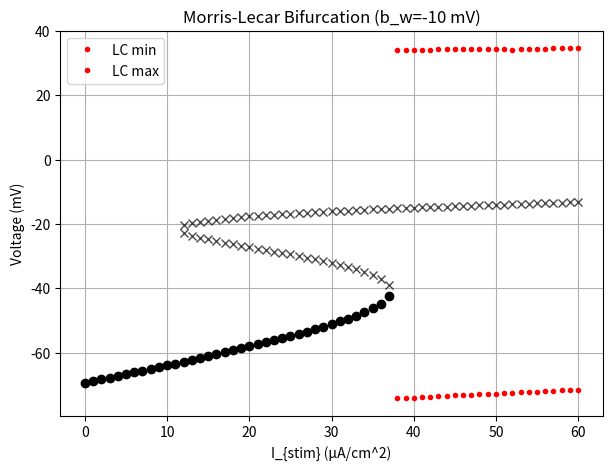

Python code for this plot:
import numpy as np
import matplotlib.pyplot as plt
from scipy.integrate import odeint
from scipy.optimize import fsolve

##############################################################################
# Morris–Lecar RHS and helpers
##############################################################################

def morris_lecar_rhs(y, t, I_stim,
                     C, g_fast, g_slow, g_leak,
                     E_Na, E_K, E_leak,
                     b_m, c_m, b_w, c_w, w_w):
    """
    Right-hand side for the 2D Morris-Lecar system:
      dV/dt = (1/C)*(I_stim - I_fast - I_slow - I_leak)
      dw/dt = w_w * (w_inf - w)/tau_w
    """
    V, w = y

    m_inf = 0.5*(1 + np.tanh((V - b_m)/c_m))
    w_inf = 0.5*(1 + np.tanh((V - b_w)/c_w))
    tau_w = 1.0/np.cosh((V - b_w)/(2.0*c_w))

    I_fast = g_fast*m_inf*(V - E_Na)
    I_slow = g_slow*w*(V - E_K)
    I_leak = g_leak*(V - E_leak)

    dVdt = (1.0/C)*(I_stim - I_fast - I_slow - I_leak)
    dwdt = w_w*(w_inf - w)/tau_w

    return [dVdt, dwdt]

def morris_lecar_f(Vw, I_stim,
                   C, g_fast, g_slow, g_leak,
                   E_Na, E_K, E_leak,
                   b_m, c_m, b_w, c_w, w_w):
    """
    Algebraic function F(V,w) = 0 for fixed points:
      F_1(V,w) = dV/dt
      F_2(V,w) = dw/dt
    We'll pass this to fsolve to find solutions.
    """
    V, w = Vw

    m_inf = 0.5*(1 + np.tanh((V - b_m)/c_m))
    w_inf = 0.5*(1 + np.tanh((V - b_w)/c_w))
    tau_w = 1.0/np.cosh((V - b_w)/(2.0*c_w))

    I_fast = g_fast*m_inf*(V - E_Na)
    I_slow = g_slow*w*(V - E_K)
    I_leak = g_leak*(V - E_leak)

    f1 = (1.0/C)*(I_stim - I_fast - I_slow - I_leak)
    f2 = w_w*(w_inf - w)/tau_w

    return [f1, f2]

def jacobian_morris_lecar(V, w, I_stim,
                          C, g_fast, g_slow, g_leak,
                          E_Na, E_K, E_leak,
                          b_m, c_m, b_w, c_w, w_w):
    """
    Compute the Jacobian matrix J = d(F_1, F_2)/d(V, w) at a fixed point (V,w).
    We'll use partial derivatives of f1(V,w), f2(V,w).
    """
    # Derivatives of the steady-state gating expressions
    # m_inf(V)
    dm_inf_dV = 0.5*(1.0/c_m)* (1.0/np.cosh((V - b_m)/c_m)**2 )
    # w_inf(V)
    dw_inf_dV = 0.5*(1.0/c_w)* (1.0/np.cosh((V - b_w)/c_w)**2 )
    # tau_w(V)
    # tau_w = 1/cosh((V-b_w)/(2*c_w)) => derivative is a bit messy:
    denom = np.cosh((V - b_w)/(2*c_w))
    dtau_w_dV = - (1.0/(2*c_w)) * np.sinh((V - b_w)/(2*c_w)) * (1.0/denom**2)
    # rewrite for clarity:
    # dtau_w_dV = derivative of 1/denom wrt V => -1/denom^2 * d(denom)/dV
    # d(denom)/dV = (1/(2*c_w)) * sinh((V-b_w)/(2*c_w))

    m_inf = 0.5*(1 + np.tanh((V - b_m)/c_m))
    w_inf = 0.5*(1 + np.tanh((V - b_w)/c_w))
    tau_w = 1.0/denom

    # Currents
    I_fast = g_fast*m_inf*(V - E_Na)
    I_slow = g_slow*w*(V - E_K)
    I_leak = g_leak*(V - E_leak)

    # For f1 = (1/C) [ I_stim - I_fast - I_slow - I_leak ]
    # partial wrt V
    dI_fast_dV = g_fast*(
        dm_inf_dV*(V - E_Na) + m_inf
    )
    dI_slow_dV = g_slow*w
    dI_leak_dV = g_leak

    df1dV = (1.0/C)*(
        - dI_fast_dV
        - dI_slow_dV
        - dI_leak_dV
    )
    # partial wrt w
    dI_fast_dw  = 0.0
    dI_slow_dw  = g_slow*(V - E_K)
    dI_leak_dw  = 0.0

    df1dw = (1.0/C)*(
        - dI_fast_dw
        - dI_slow_dw
        - dI_leak_dw
    )

    # For f2 = w_w * (w_inf - w)/tau_w
    # partial wrt V
    # f2 = (w_w/tau_w)*(w_inf - w)
    #     => df2/dV = w_w * [ (dw_inf_dV)/tau_w + (w_inf - w)* d(1/tau_w)/dV ]
    #                - the second term is a product rule
    #                note that w is constant wrt V in partial derivative
    partA = dw_inf_dV/tau_w
    partB = (w_inf - w)* ( -1.0/tau_w**2 * dtau_w_dV )
    df2dV = w_w*(partA + partB)

    # partial wrt w
    # f2 = w_w * (w_inf - w)/tau_w
    #     => df2/dw = w_w*( -1 / tau_w )
    df2dw = w_w*( -1.0/tau_w )

    return np.array([[df1dV, df1dw],
                     [df2dV, df2dw]])


##############################################################################
# Finding fixed points (stable or unstable)
##############################################################################

def find_fixed_points(I_stim,
                      C, g_fast, g_slow, g_leak,
                      E_Na, E_K, E_leak,
                      b_m, c_m, b_w, c_w, w_w,
                      guesses=None,
                      tol=1e-6, max_iter=100):
    """
    For a single I_stim, attempt to find *all* real fixed points by
    passing multiple (V, w) initial guesses to fsolve. Return a list
    of (V*, w*, stability), where stability is True (stable) or False (unstable).

    We classify each solution by the sign of the Jacobian's eigenvalues
    at (V*, w*). Solutions with all negative real parts => stable.
    """
    if guesses is None:
        # Some generic guesses in a (voltage, w) grid.
        # You can adjust these ranges or add more guesses as needed.
        V_vals = np.linspace(-80, 40, 8)
        w_vals = np.linspace(0, 1, 5)
        guesses = []
        for vv in V_vals:
            for ww in w_vals:
                guesses.append([vv, ww])

    sol_list = []
    for guess in guesses:
        sol = fsolve(morris_lecar_f, guess,
                     args=(I_stim,
                           C, g_fast, g_slow, g_leak,
                           E_Na, E_K, E_leak,
                           b_m, c_m, b_w, c_w, w_w),
                     xtol=tol, maxfev=max_iter)
        # Evaluate residual to make sure it's truly a solution
        res = morris_lecar_f(sol, I_stim,
                             C, g_fast, g_slow, g_leak,
                             E_Na, E_K, E_leak,
                             b_m, c_m, b_w, c_w, w_w)
        if np.linalg.norm(res) < 1e-5:
            # Check if we already have this solution (within tolerance)
            # We’ll do a simple check distance < 1e-3 or so
            already_in_list = False
            for s in sol_list:
                dist = np.linalg.norm(s[0:2] - sol)
                if dist < 1e-3:
                    already_in_list = True
                    break
            if not already_in_list:
                sol_list.append(sol)

    # Now classify each solution as stable or unstable
    results = []
    for s in sol_list:
        Vfp, wfp = s
        # compute Jacobian
        J = jacobian_morris_lecar(Vfp, wfp, I_stim,
                                  C, g_fast, g_slow, g_leak,
                                  E_Na, E_K, E_leak,
                                  b_m, c_m, b_w, c_w, w_w)
        eigvals = np.linalg.eigvals(J)
        # stable if real parts are all negative
        stable = np.all(np.real(eigvals) < 0.0)
        results.append( (Vfp, wfp, stable) )

    return results


##############################################################################
# Main function: Sweep I_stim, find stable/unstable fixed pts and stable LC
##############################################################################

def sweep_and_plot_bifurcation(C=2.0,
                               g_fast=20.0,
                               g_slow=7.0,
                               g_leak=2.0,
                               E_Na=50.0,
                               E_K=-100.0,
                               E_leak=-70.0,
                               b_m=-1.2,
                               c_m=18.0,
                               b_w=-13.0,   # pick for Class 1, 2, or 3
                               c_w=10.0,
                               w_w=0.15,
                               I_min=0.0,
                               I_max=60.0,
                               n_steps=61,
                               tmax=300.0,
                               t_transient=200.0):
    """
    1) For each I_stim in [I_min..I_max],
       - Find *all* fixed points, stable or unstable
       - Integrate forward to see if there's a stable limit cycle (and record min/max)
    2) Plot the results:
       - stable FP in solid black
       - unstable FP in dashed black
       - stable LC min/max in red
    """
    Ivals = np.linspace(I_min, I_max, n_steps)

    # Arrays to store stable/unstable eq data
    # We'll store them in list-of-lists format; each I has some solutions
    eq_stable_V = []
    eq_unstab_V = []

    # For the stable limit cycle
    lc_min = np.full(n_steps, np.nan)
    lc_max = np.full(n_steps, np.nan)

    # We'll do a simple approach to time-marching from a fixed initial condition.
    # You could chain from previous solutions if you prefer continuity in param.
    V0 = -70.0
    w0 = 0.0

    for i, I_stim in enumerate(Ivals):
        # -------------------------------------------------------
        # 1) Find all fixed points (stable & unstable)
        # -------------------------------------------------------
        fps = find_fixed_points(I_stim,
                               C, g_fast, g_slow, g_leak,
                               E_Na, E_K, E_leak,
                               b_m, c_m, b_w, c_w, w_w,
                               guesses=None)  # uses a default grid
        stable_V_list = []
        unstab_V_list = []
        for (Vfp, wfp, is_stable) in fps:
            if is_stable:
                stable_V_list.append(Vfp)
            else:
                unstab_V_list.append(Vfp)
        eq_stable_V.append(stable_V_list)
        eq_unstab_V.append(unstab_V_list)

        # -------------------------------------------------------
        # 2) Integrate to see if there's a stable limit cycle
        #    (and measure its min/max voltage)
        # -------------------------------------------------------
        t_span = np.linspace(0, tmax, 2000)
        sol = odeint(morris_lecar_rhs, [V0, w0], t_span,
                     args=(I_stim,
                           C, g_fast, g_slow, g_leak,
                           E_Na, E_K, E_leak,
                           b_m, c_m, b_w, c_w, w_w))
        V_trace = sol[:,0]
        w_trace = sol[:,1]

        # discard transient
        idx_trans = np.where(t_span > t_transient)[0]
        if len(idx_trans) == 0:
            idx_trans = [0]
        V_post = V_trace[idx_trans]

        v_range = V_post.max() - V_post.min()
        if v_range > 2.0:
            # spiking
            lc_min[i] = V_post.min()
            lc_max[i] = V_post.max()
        else:
            lc_min[i] = np.nan
            lc_max[i] = np.nan

        # update (V0, w0) for next iteration
        V0 = V_trace[-1]
        w0 = w_trace[-1]

    # -------------------------------------------------------------
    # PLOTTING
    # -------------------------------------------------------------
    plt.figure(figsize=(7,5))

    # plot stable eq in black solid, unstable eq in black dashed
    for i, I_stim in enumerate(Ivals):
        stables  = eq_stable_V[i]
        unstables= eq_unstab_V[i]
        for vs in stables:
            plt.plot(I_stim, vs, 'ko')  # stable
        for vu in unstables:
            plt.plot(I_stim, vu, 'kx', alpha=0.7)  # mark as unstable

    # plot stable limit cycle in red (min & max)
    mask_spk = ~np.isnan(lc_min)
    plt.plot(Ivals[mask_spk], lc_min[mask_spk], 'r.', label='LC min')
    plt.plot(Ivals[mask_spk], lc_max[mask_spk], 'r.', label='LC max')

    plt.xlabel('I_{stim} (µA/cm^2)')
    plt.ylabel('Voltage (mV)')
    plt.title(f'Morris-Lecar Bifurcation (b_w={b_w} mV)')
    plt.grid(True)
    plt.legend()
    plt.show()

##############################################################################
# Example usage
##############################################################################

if __name__ == "__main__":

    # Try b_w = -5, -13, -21, etc.
    bw = -10  # near Class 2 regime
    sweep_and_plot_bifurcation(b_w=bw,
                               I_min=0.0,
                               I_max=60.0,
                               n_steps=61,
                               tmax=300.0,
                               t_transient=200.0)
